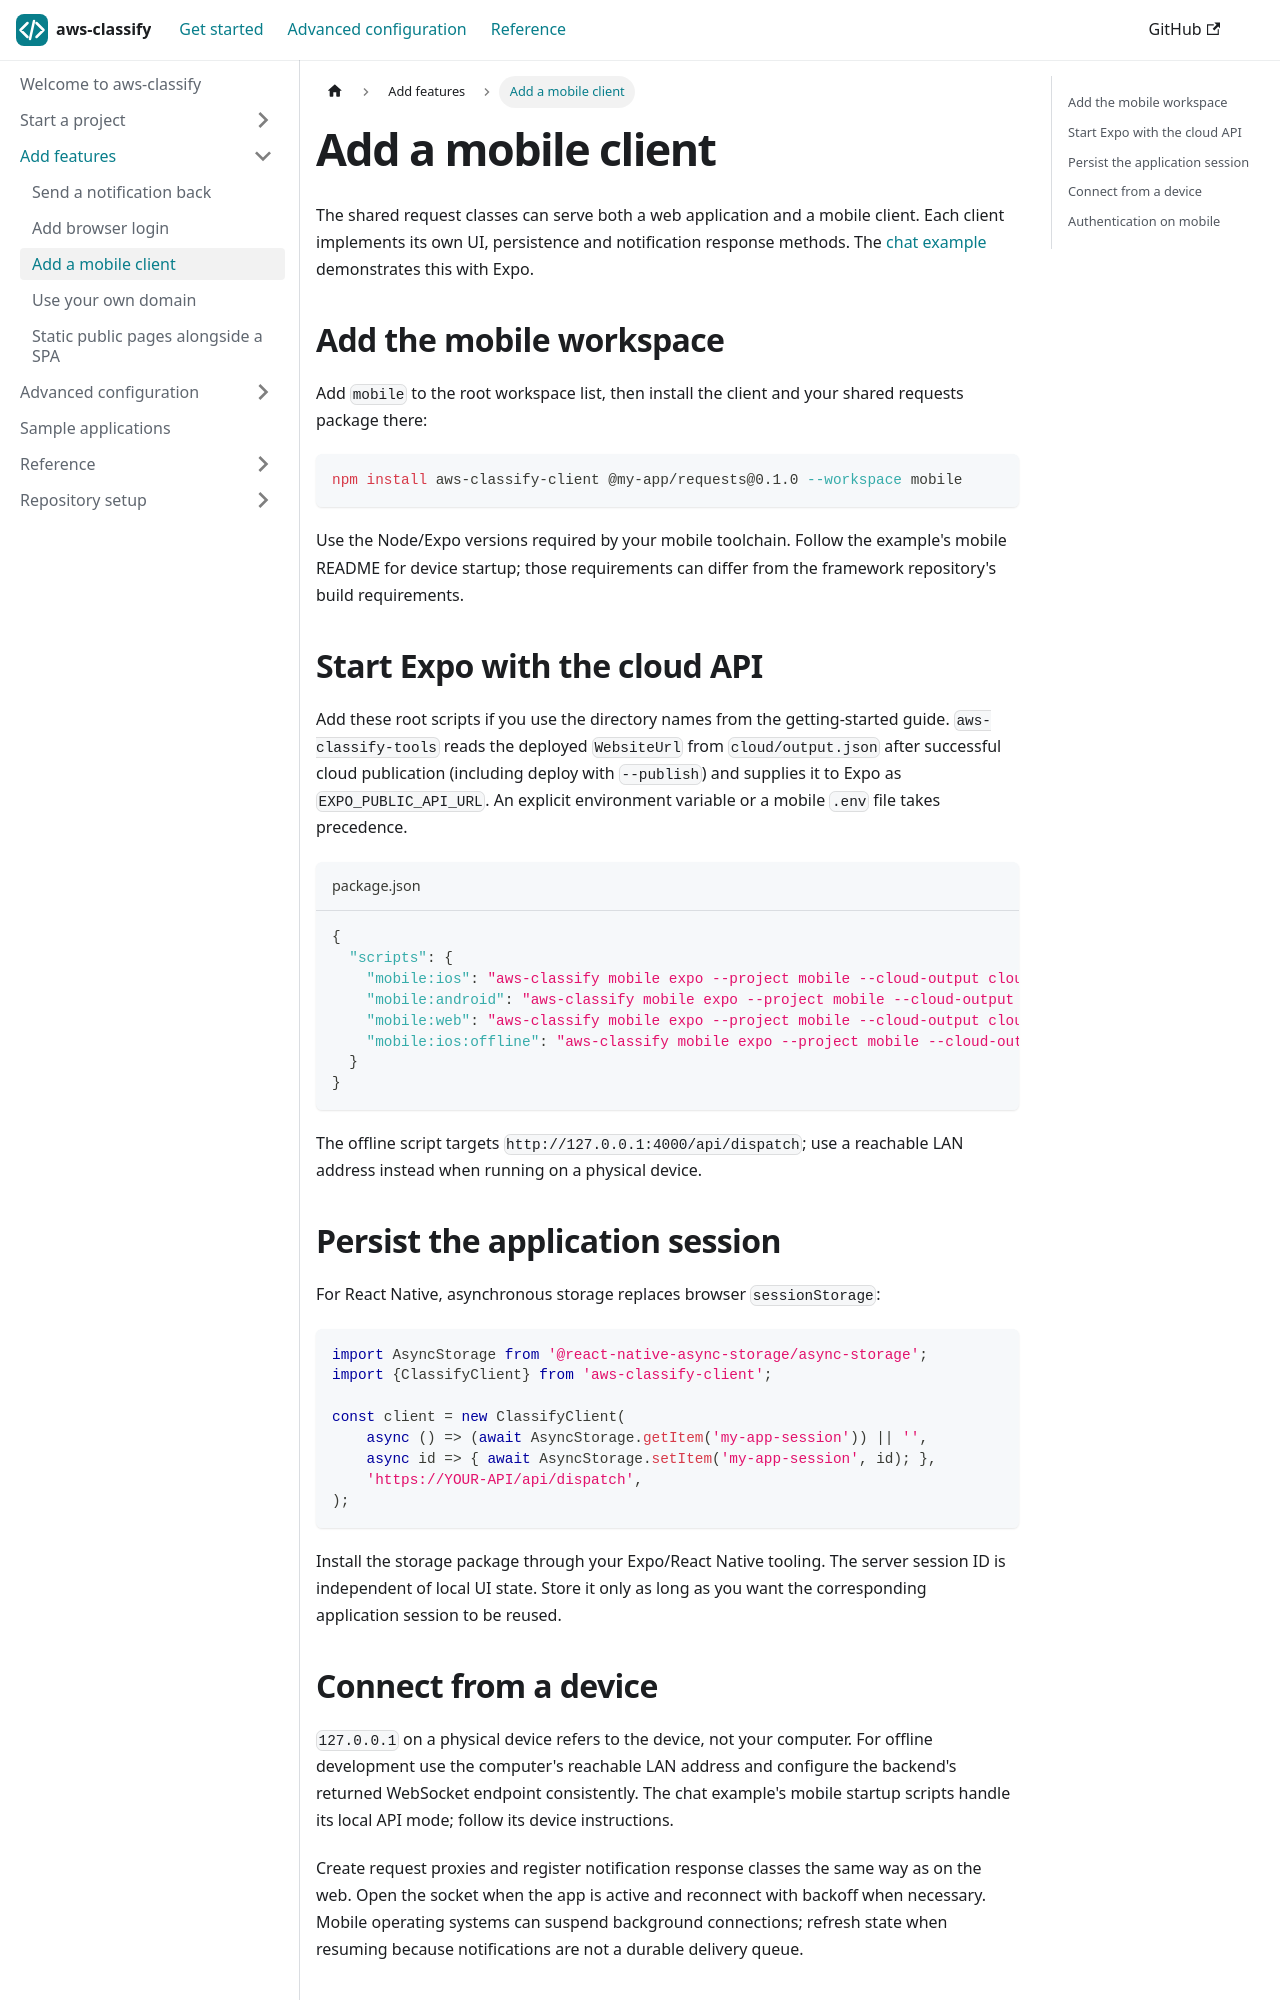

repository: selsamman/aws-classify · page: guides/mobile/index.html · generator: docusaurus

---
title: Add a mobile client
description: Use the same request contracts from a React Native or Expo application.
---

The shared request classes can serve both a web application and a mobile client.
Each client implements its own UI, persistence and notification response methods.
The [chat example](../examples.md) demonstrates this with Expo.

## Add the mobile workspace

Add `mobile` to the root workspace list, then install the client and your shared
requests package there:

```bash
npm install aws-classify-client @my-app/requests@0.1.0 --workspace mobile
```

Use the Node/Expo versions required by your mobile toolchain. Follow the example's
mobile README for device startup; those requirements can differ from the framework
repository's build requirements.

## Start Expo with the cloud API

Add these root scripts if you use the directory names from the getting-started
guide. `aws-classify-tools` reads the deployed `WebsiteUrl` from
`cloud/output.json` after successful cloud publication (including deploy with
`--publish`) and supplies it to Expo as
`EXPO_PUBLIC_API_URL`. An explicit environment variable or a mobile `.env` file
takes precedence.

```json title="package.json"
{
  "scripts": {
    "mobile:ios": "aws-classify mobile expo --project mobile --cloud-output cloud/output.json -- ios",
    "mobile:android": "aws-classify mobile expo --project mobile --cloud-output cloud/output.json -- android",
    "mobile:web": "aws-classify mobile expo --project mobile --cloud-output cloud/output.json -- web",
    "mobile:ios:offline": "aws-classify mobile expo --project mobile --cloud-output cloud/output.json --local-api -- ios"
  }
}
```

The offline script targets `http://127.0.0.1:4000/api/dispatch`; use a reachable
LAN address instead when running on a physical device.

## Persist the application session

For React Native, asynchronous storage replaces browser `sessionStorage`:

```ts
import AsyncStorage from '@react-native-async-storage/async-storage';
import {ClassifyClient} from 'aws-classify-client';

const client = new ClassifyClient(
    async () => (await AsyncStorage.getItem('my-app-session')) || '',
    async id => { await AsyncStorage.setItem('my-app-session', id); },
    'https://YOUR-API/api/dispatch',
);
```

Install the storage package through your Expo/React Native tooling. The server
session ID is independent of local UI state. Store it only as long as you want
the corresponding application session to be reused.
